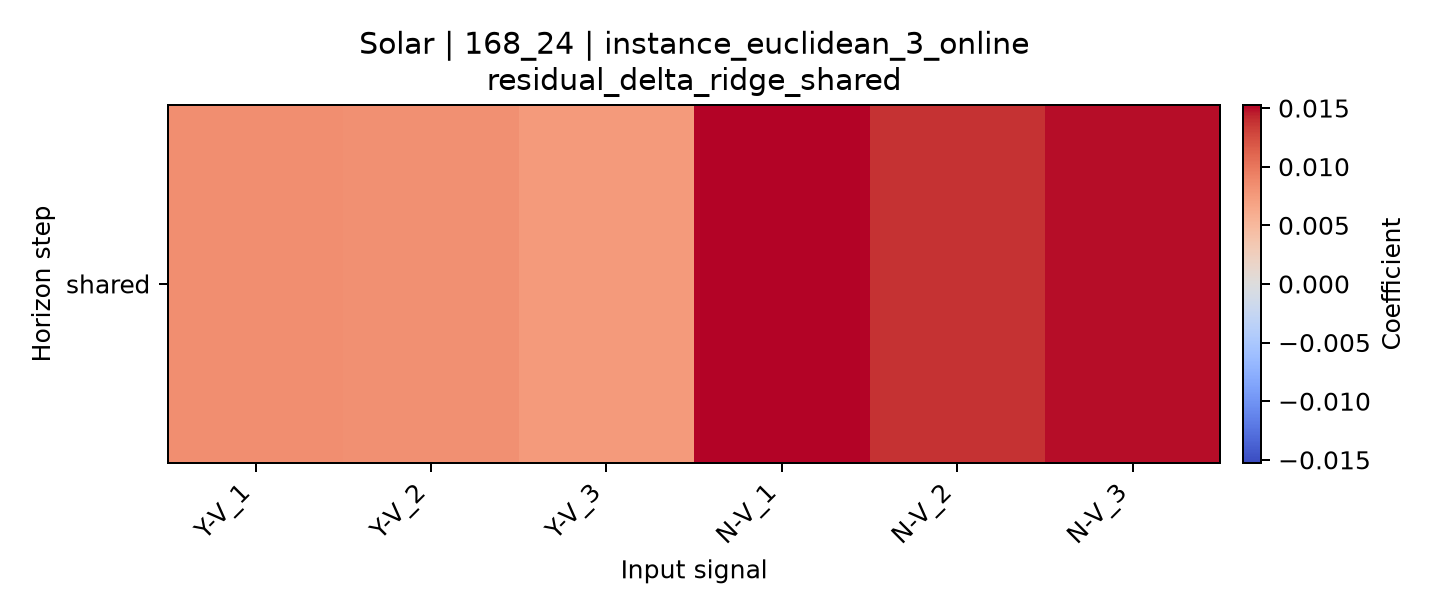

The data file committed next to this chart (first rows):
horizon, Y-V_1, Y-V_2, Y-V_3, N-V_1, N-V_2, N-V_3
shared, 0.00841, 0.008331, 0.007617, 0.01526, 0.01382, 0.01499
